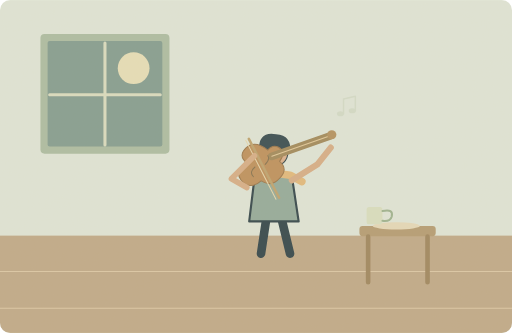
t = 0.00 s
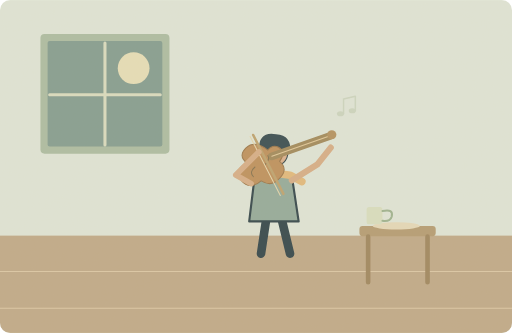
t = 1.25 s
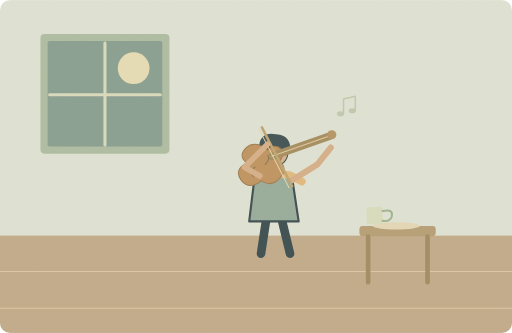
t = 3.75 s
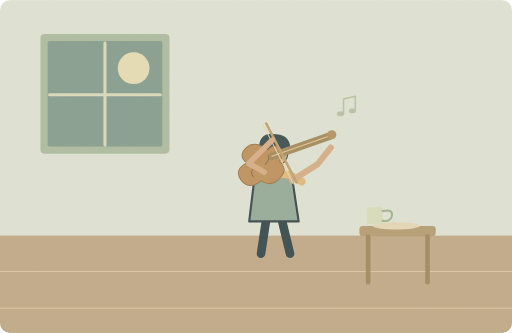
t = 5.00 s
t = 6.25 s: frame unchanged from t = 3.75 s, image omitted
t = 8.75 s: frame unchanged from t = 1.25 s, image omitted

The animated SVG that drew these frames (rendered in a browser with its animation timeline set to each time). Animation: 2 SMIL elements (animate=1,animateTransform=1); one cycle of 10.00 s, repeats indefinitely.

<svg xmlns="http://www.w3.org/2000/svg" width="1000" height="650" viewBox="0 0 1000 650" role="img" aria-labelledby="title desc"><title id="title">单词小故事</title><desc id="desc">I practise the violin quietly after dinner each evening.</desc><metadata>{"wordId": "practise", "dailyExample": "I practise the violin quietly after dinner each evening.", "source": "https://github.com/go1app/word-atlas/blob/main/public/atlas/entries/1.json", "attribution": "Word Atlas contributors — CC BY 4.0", "license": "https://creativecommons.org/licenses/by/4.0/", "changes": "New original vector animation interpreting the daily example.", "durationSeconds": 10}</metadata><defs><clipPath id="frame"><rect width="1000" height="650" rx="20"/></clipPath><filter id="paper"><feTurbulence type="fractalNoise" baseFrequency=".74" numOctaves="3" stitchTiles="stitch"/><feColorMatrix type="saturate" values="0"/><feComponentTransfer><feFuncA type="linear" slope=".065"/></feComponentTransfer><feBlend in="SourceGraphic" mode="soft-light"/></filter><filter id="glow" x="-100%" y="-100%" width="300%" height="300%"><feGaussianBlur stdDeviation="8"/></filter></defs><g clip-path="url(#frame)"><rect x="0" y="0" width="1000" height="650" rx="0" fill="#dfe6d9" /><rect x="0" y="460" width="1000" height="190" rx="0" fill="#bea887" /><path d="M0 530H1000M0 602H1000" fill="none" stroke="#dbc7a6" stroke-width="2" stroke-linecap="round" stroke-linejoin="round" /><rect x="79" y="66" width="252" height="234" rx="8" fill="#aabca2" /><rect x="93" y="80" width="224" height="206" rx="4" fill="#819b90" /><circle cx="261" cy="133" r="31" fill="#e6dfb8" /><path d="M205 84V283M97 185H313" fill="none" stroke="#d9dcc0" stroke-width="6" stroke-linecap="round" stroke-linejoin="round" /><g transform="translate(535 365) scale(2.1)" stroke="#2c4148" stroke-linecap="round" stroke-linejoin="round"><path d="M-7 29L-12 62M7 29L15 62" fill="none" stroke="#2c4148" stroke-width="8" stroke-linecap="round" stroke-linejoin="round" /><path d="M-18 -9Q0 -20 17 -8L23 32H-23Z" fill="#91a99a" stroke="#2c4148" stroke-width="2" stroke-linecap="round" stroke-linejoin="round" /><circle cx="0" cy="-32" r="13" fill="#d9af8c" /><path d="M-14 -35Q-14 -52 2 -49Q17 -48 15 -32Z" fill="#32474e" stroke="none" stroke-width="2" stroke-linecap="round" stroke-linejoin="round" /><path d="M-13 -15L15 -11 26 -5" fill="none" stroke="#e1b97b" stroke-width="7" stroke-linecap="round" stroke-linejoin="round" /></g><path d="M570 352L620 321 646 288" fill="none" stroke="#d6ad86" stroke-width="12" stroke-linecap="round" stroke-linejoin="round" /><path d="M523 293Q498 273 481 288Q464 304 482 318Q456 331 471 352Q488 372 510 353Q531 366 546 348Q564 330 546 315Q560 296 543 287Q532 282 523 293Z" fill="#bc8e5a" stroke="#987448" stroke-width="2" stroke-linecap="round" stroke-linejoin="round" /><path d="M531 305L645 265" fill="none" stroke="#9f8759" stroke-width="15" stroke-linecap="round" stroke-linejoin="round" /><path d="M531 305L645 265" fill="none" stroke="#e1c99a" stroke-width="2" stroke-linecap="round" stroke-linejoin="round" /><circle cx="648" cy="263" r="9" fill="#b1905e" /><path d="M498 326q-12 10 -3 19M518 321q10 -10 5 -17" fill="none" stroke="#816f4d" stroke-width="2" stroke-linecap="round" stroke-linejoin="round" /><g><animateTransform attributeName="transform" type="translate" values="-17 15;17 -15;-17 15" keyTimes="0;.5;1" dur="10s" repeatCount="indefinite"/><path d="M503 256L562 371" fill="none" stroke="#bca16d" stroke-width="5" stroke-linecap="round" stroke-linejoin="round" /><path d="M497 259L556 374" fill="none" stroke="#e5d7ad" stroke-width="2" stroke-linecap="round" stroke-linejoin="round" /><path d="M499 351L469 334 514 289" fill="none" stroke="#d6ad86" stroke-width="11" stroke-linecap="round" stroke-linejoin="round" /></g><rect x="702" y="441" width="149" height="20" rx="6" fill="#b39a71" /><path d="M719 462V551M835 462V551" fill="none" stroke="#9c845d" stroke-width="9" stroke-linecap="round" stroke-linejoin="round" /><ellipse cx="774" cy="441" rx="46" ry="7" fill="#e5d9ba"/><rect x="716" y="404" width="31" height="34" rx="5" fill="#d8dfc1" /><path d="M747 412q22 -5 18 11q-3 10 -18 8" fill="none" stroke="#9bb28f" stroke-width="4" stroke-linecap="round" stroke-linejoin="round" /><g><animate attributeName="opacity" values=".2;.65;.2" keyTimes="0;.5;1" dur="10s" repeatCount="indefinite"/><path d="M671 222v-29l23 -5v28" fill="none" stroke="#a0b18d" stroke-width="3" stroke-linecap="round" stroke-linejoin="round" /><ellipse cx="665" cy="222" rx="7" ry="5" fill="#a0b18d"/><ellipse cx="688" cy="216" rx="7" ry="5" fill="#a0b18d"/></g><rect width="1000" height="650" fill="#ddc8a0" opacity=".14" filter="url(#paper)" pointer-events="none"/></g></svg>
